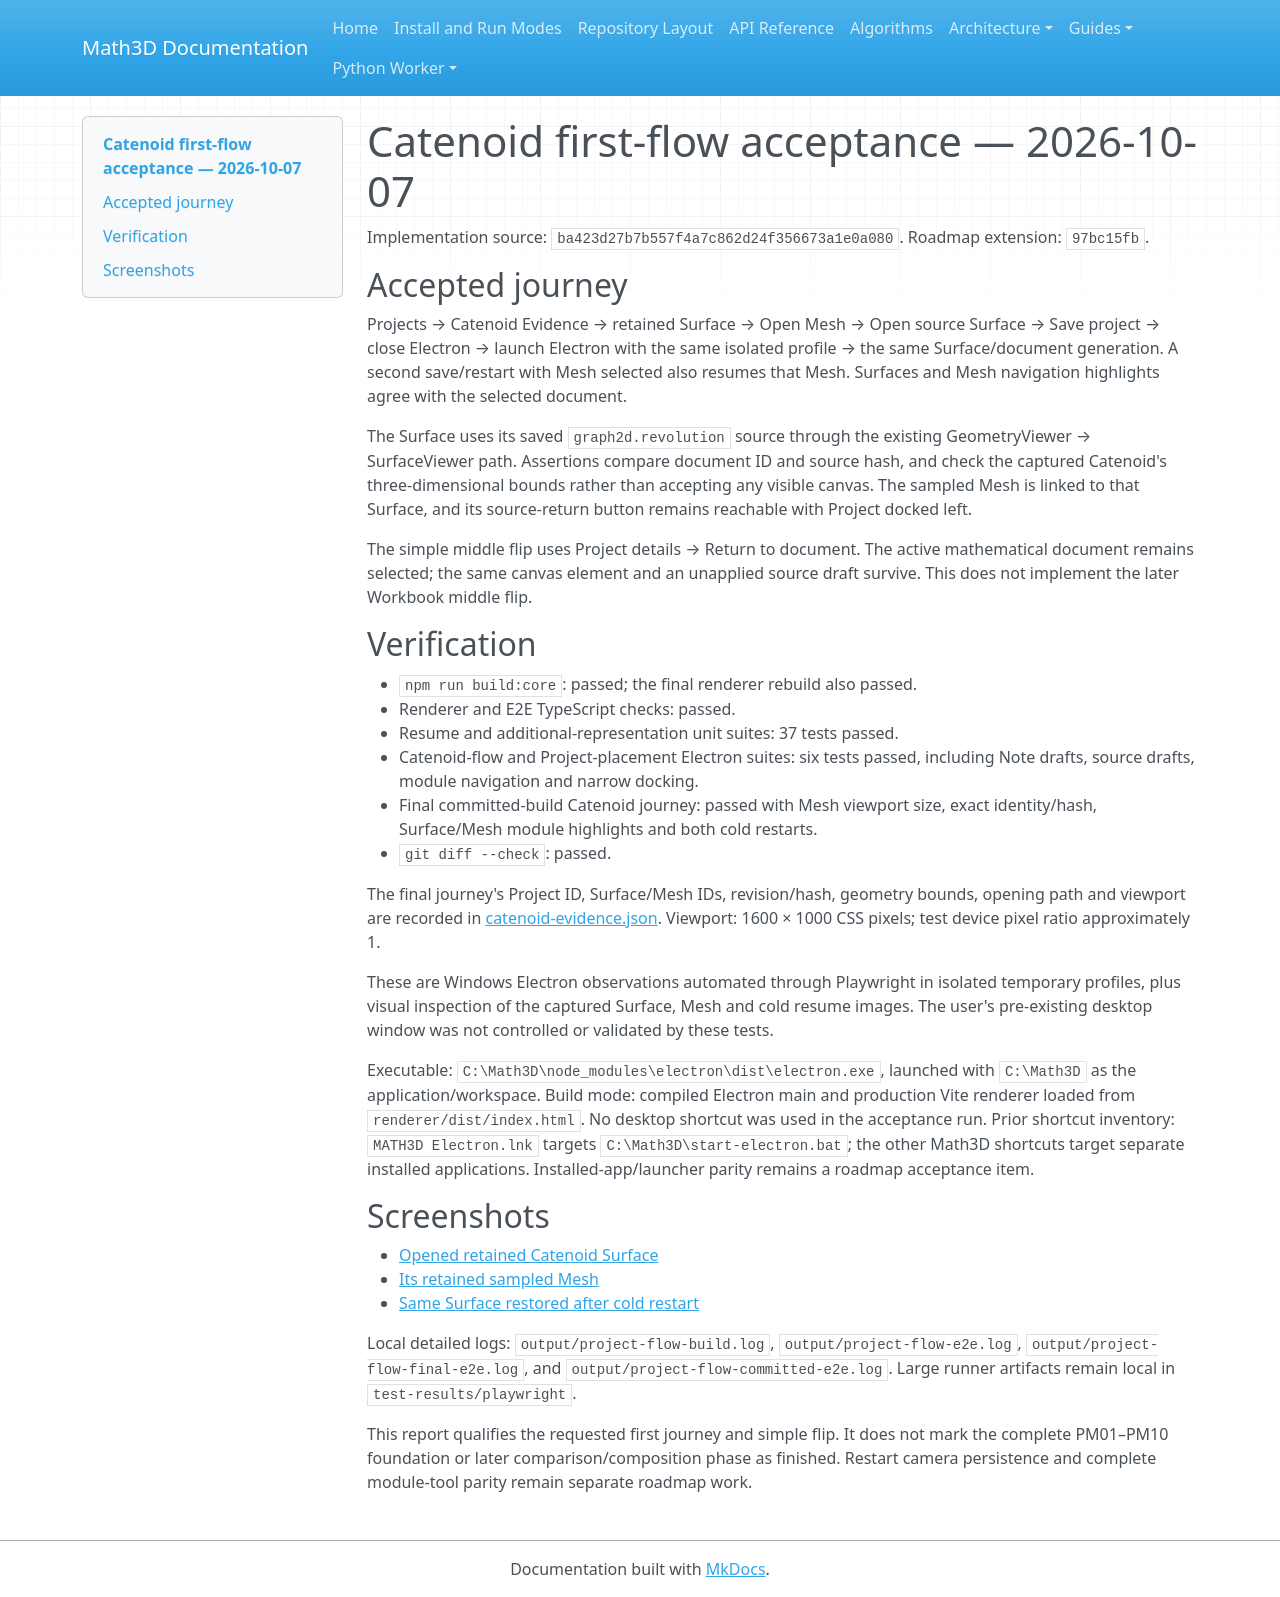

repository: expert10000/Math3D · page: evidence/project-master-desktop-2026-10-07/acceptance/index.html · generator: mkdocs

# Catenoid first-flow acceptance — 2026-10-07

Implementation source: `ba423d27b7b557f4a7c862d24f356673a1e0a080`.
Roadmap extension: `97bc15fb`.

## Accepted journey

Projects → Catenoid Evidence → retained Surface → Open Mesh → Open source
Surface → Save project → close Electron → launch Electron with the same isolated
profile → the same Surface/document generation. A second save/restart with Mesh
selected also resumes that Mesh. Surfaces and Mesh navigation highlights agree
with the selected document.

The Surface uses its saved `graph2d.revolution` source through the existing
GeometryViewer → SurfaceViewer path. Assertions compare document ID and source
hash, and check the captured Catenoid's three-dimensional bounds rather than
accepting any visible canvas. The sampled Mesh is linked to that Surface, and its
source-return button remains reachable with Project docked left.

The simple middle flip uses Project details → Return to document. The active
mathematical document remains selected; the same canvas element and an unapplied
source draft survive. This does not implement the later Workbook middle flip.

## Verification

- `npm run build:core`: passed; the final renderer rebuild also passed.
- Renderer and E2E TypeScript checks: passed.
- Resume and additional-representation unit suites: 37 tests passed.
- Catenoid-flow and Project-placement Electron suites: six tests passed,
  including Note drafts, source drafts, module navigation and narrow docking.
- Final committed-build Catenoid journey: passed with Mesh viewport size,
  exact identity/hash, Surface/Mesh module highlights and both cold restarts.
- `git diff --check`: passed.

The final journey's Project ID, Surface/Mesh IDs, revision/hash, geometry bounds,
opening path and viewport are recorded in [catenoid-evidence.json](catenoid-evidence.json).
Viewport: 1600 × 1000 CSS pixels; test device pixel ratio approximately 1.

These are Windows Electron observations automated through Playwright in isolated
temporary profiles, plus visual inspection of the captured Surface, Mesh and cold
resume images. The user's pre-existing desktop window was not controlled or
validated by these tests.

Executable: `C:\Math3D\node_modules\electron\dist\electron.exe`, launched with
`C:\Math3D` as the application/workspace. Build mode: compiled Electron main and
production Vite renderer loaded from `renderer/dist/index.html`.
No desktop shortcut was used in the acceptance run. Prior shortcut inventory:
`MATH3D Electron.lnk` targets `C:\Math3D\start-electron.bat`; the other Math3D
shortcuts target separate installed applications. Installed-app/launcher parity
remains a roadmap acceptance item.

## Screenshots

- [Opened retained Catenoid Surface](catenoid-surface.png)
- [Its retained sampled Mesh](catenoid-mesh.png)
- [Same Surface restored after cold restart](catenoid-cold-resume.png)

Local detailed logs: `output/project-flow-build.log`,
`output/project-flow-e2e.log`, `output/project-flow-final-e2e.log`, and
`output/project-flow-committed-e2e.log`. Large runner artifacts remain local in
`test-results/playwright`.

This report qualifies the requested first journey and simple flip. It does not
mark the complete PM01–PM10 foundation or later comparison/composition phase as
finished. Restart camera persistence and complete module-tool parity remain
separate roadmap work.
